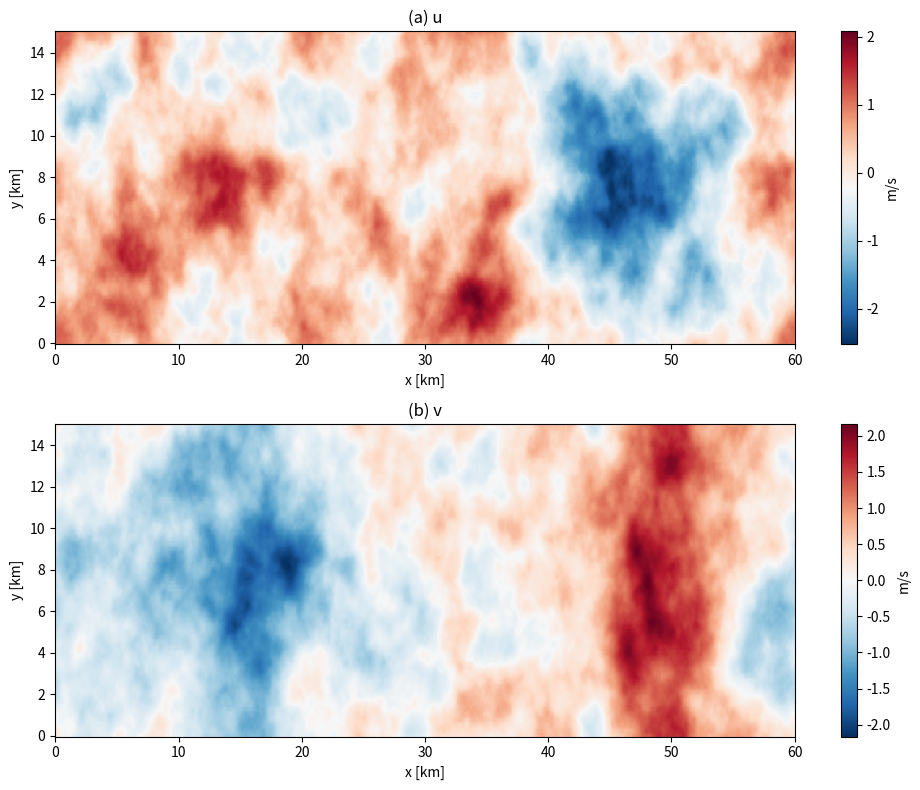

Generate this figure with matplotlib:
from typing import Optional

import numpy as np
import scipy.integrate as integrate


class LowFreq2DFieldGenerator:
    def __init__(
        self,
        grid_dimensions: np.ndarray,
        grid_levels: np.ndarray,
        L_2D: float = 15_000.0,
        sigma2: float = 0.6,
        z_i: float = 500.0,
        psi_degs: float = 43.0,
        c: Optional[float] = None,
    ):
        # Field parameters
        self.L_2D = L_2D
        self.sigma2 = sigma2
        self.z_i = z_i
        self.psi_degs = psi_degs

        # Grid parameters
        self.L1, self.L2 = grid_dimensions[:2]  # Default was 60k x 15k
        self.Nx, self.Ny = 2 ** grid_levels[:2]  # Default was 1024 x 256

        self.psi_rad = np.deg2rad(self.psi_degs)

        if c is None:
            self.c = self._solve_for_c()
        else:
            self.c = c

    def _compute_kappa(self, kx, ky):
        """
        Compute the kappa value for a given kx, ky.
        """
        cos2 = np.cos(self.psi_rad) ** 2
        sin2 = np.sin(self.psi_rad) ** 2

        return np.sqrt(2.0 * ((kx**2) * cos2 + (ky**2) * sin2))

    def _compute_E(self, kappa: float, with_attenuation: bool = True) -> float:
        """
        Compute the energy spectrum E(kappa) for a given kappa.
        """
        if kappa < 1e-12:
            return 0.0
        denom = (1.0 / (self.L_2D**2) + kappa**2) ** (7.0 / 3.0)
        E = self.c * (kappa**3) / denom

        if with_attenuation:
            atten = 1.0 / (1.0 + (kappa * self.z_i) ** 2)
            E *= atten

        return E

    def _solve_for_c(self):
        """
        Solve for scaling constant c so that integral of E(k) from k=0..inf = sigma2.
        """

        def integrand(k: float) -> float:
            return (k**3 / ((1.0 / (self.L_2D**2) + k**2) ** (7.0 / 3.0))) * (1.0 / (1.0 + (k * self.z_i) ** 2))

        val, _ = integrate.quad(integrand, 0, np.inf)
        return self.sigma2 / val

    def generate(
        self,
        pad: bool = True,
    ):
        """
        Generate a 2D low-frequency field.
        """
        L1, L2 = self.L1, self.L2
        Nx, Ny = self.Nx, self.Ny

        dx = L1 / Nx
        dy = L2 / Ny

        kx_arr = 2.0 * np.pi * np.fft.fftfreq(Nx, d=dx)
        ky_arr = 2.0 * np.pi * np.fft.fftfreq(Ny, d=dy)
        kx_arr = np.fft.fftshift(kx_arr)  # sort from negative to positive
        ky_arr = np.fft.fftshift(ky_arr)

        Amp2 = np.zeros((Nx, Ny), dtype=np.float64)

        factor_16 = (2.0 * np.pi**2) / L1

        for ix in range(Nx):
            for iy in range(Ny):
                kx = kx_arr[ix]
                ky = ky_arr[iy]

                kappa = self._compute_kappa(kx, ky)
                E_val = self._compute_E(kappa)

                if kappa < 1e-12:
                    phi_11 = 0.0
                else:
                    phi_11 = E_val / (np.pi * kappa)

                amp2_kx = factor_16 * phi_11
                Amp2[ix, iy] = amp2_kx

        Uhat = np.zeros((Nx, Ny), dtype=np.complex128)
        for ix in range(Nx):
            for iy in range(Ny):
                amp = np.sqrt(Amp2[ix, iy])
                phase = (np.random.normal() + 1j * np.random.normal()) / np.sqrt(2.0)
                Uhat[ix, iy] = amp * phase

        Uhat_unshift = np.fft.ifftshift(Uhat, axes=(0, 1))
        u_field_complex = np.fft.ifft2(Uhat_unshift, s=(Nx, Ny))
        u_field = np.real(u_field_complex)

        var_now = np.var(u_field)
        if var_now > 1e-12:
            u_field *= np.sqrt(self.sigma2 / var_now)

        if pad:
            u_field = np.pad(u_field, ((0, 1), (0, 1)), mode="wrap")

        return np.linspace(0, L1 / 1000, Nx), np.linspace(0, L2 / 1000, Ny), u_field


if __name__ == "__main__":
    import matplotlib.pyplot as plt

    # Domain: 60 km x 15 km
    L1 = 60_000.0
    L2 = 15_000.0
    # Nx = 1024 # = 2^10
    # Ny = 256 # = 2^8

    # Figure 3 parameters
    L2D = 15000.0  # [m]
    sigma2 = 0.6  # [m^2/s^2]
    z_i = 500.0  # [m]
    psi_degs = 43.0  # anisotropy angle

    generator = LowFreq2DFieldGenerator(
        grid_dimensions=np.array([L1, L2]),
        grid_levels=np.array([10, 8]),
        L_2D=L2D,
        sigma2=sigma2,
        z_i=z_i,
        psi_degs=psi_degs,
    )

    # Generate large-scale u-component
    _, _, u_field = generator.generate(pad=False)

    # Generate large-scale v-component similarly
    # (Here, we assume same sigma^2 and same approach.)
    x, y, v_field = generator.generate(pad=False)

    X, Y = np.meshgrid(x, y, indexing="ij")

    fig, axs = plt.subplots(2, 1, figsize=(10, 8))
    im1 = axs[0].pcolormesh(X, Y, u_field, shading="auto", cmap="RdBu_r")
    cb1 = plt.colorbar(im1, ax=axs[0], label="m/s")
    axs[0].set_title("(a) u")
    axs[0].set_xlabel("x [km]")
    axs[0].set_ylabel("y [km]")

    im2 = axs[1].pcolormesh(X, Y, v_field, shading="auto", cmap="RdBu_r")
    cb2 = plt.colorbar(im2, ax=axs[1], label="m/s")
    axs[1].set_title("(b) v")
    axs[1].set_xlabel("x [km]")
    axs[1].set_ylabel("y [km]")

    plt.tight_layout()
    plt.show()
